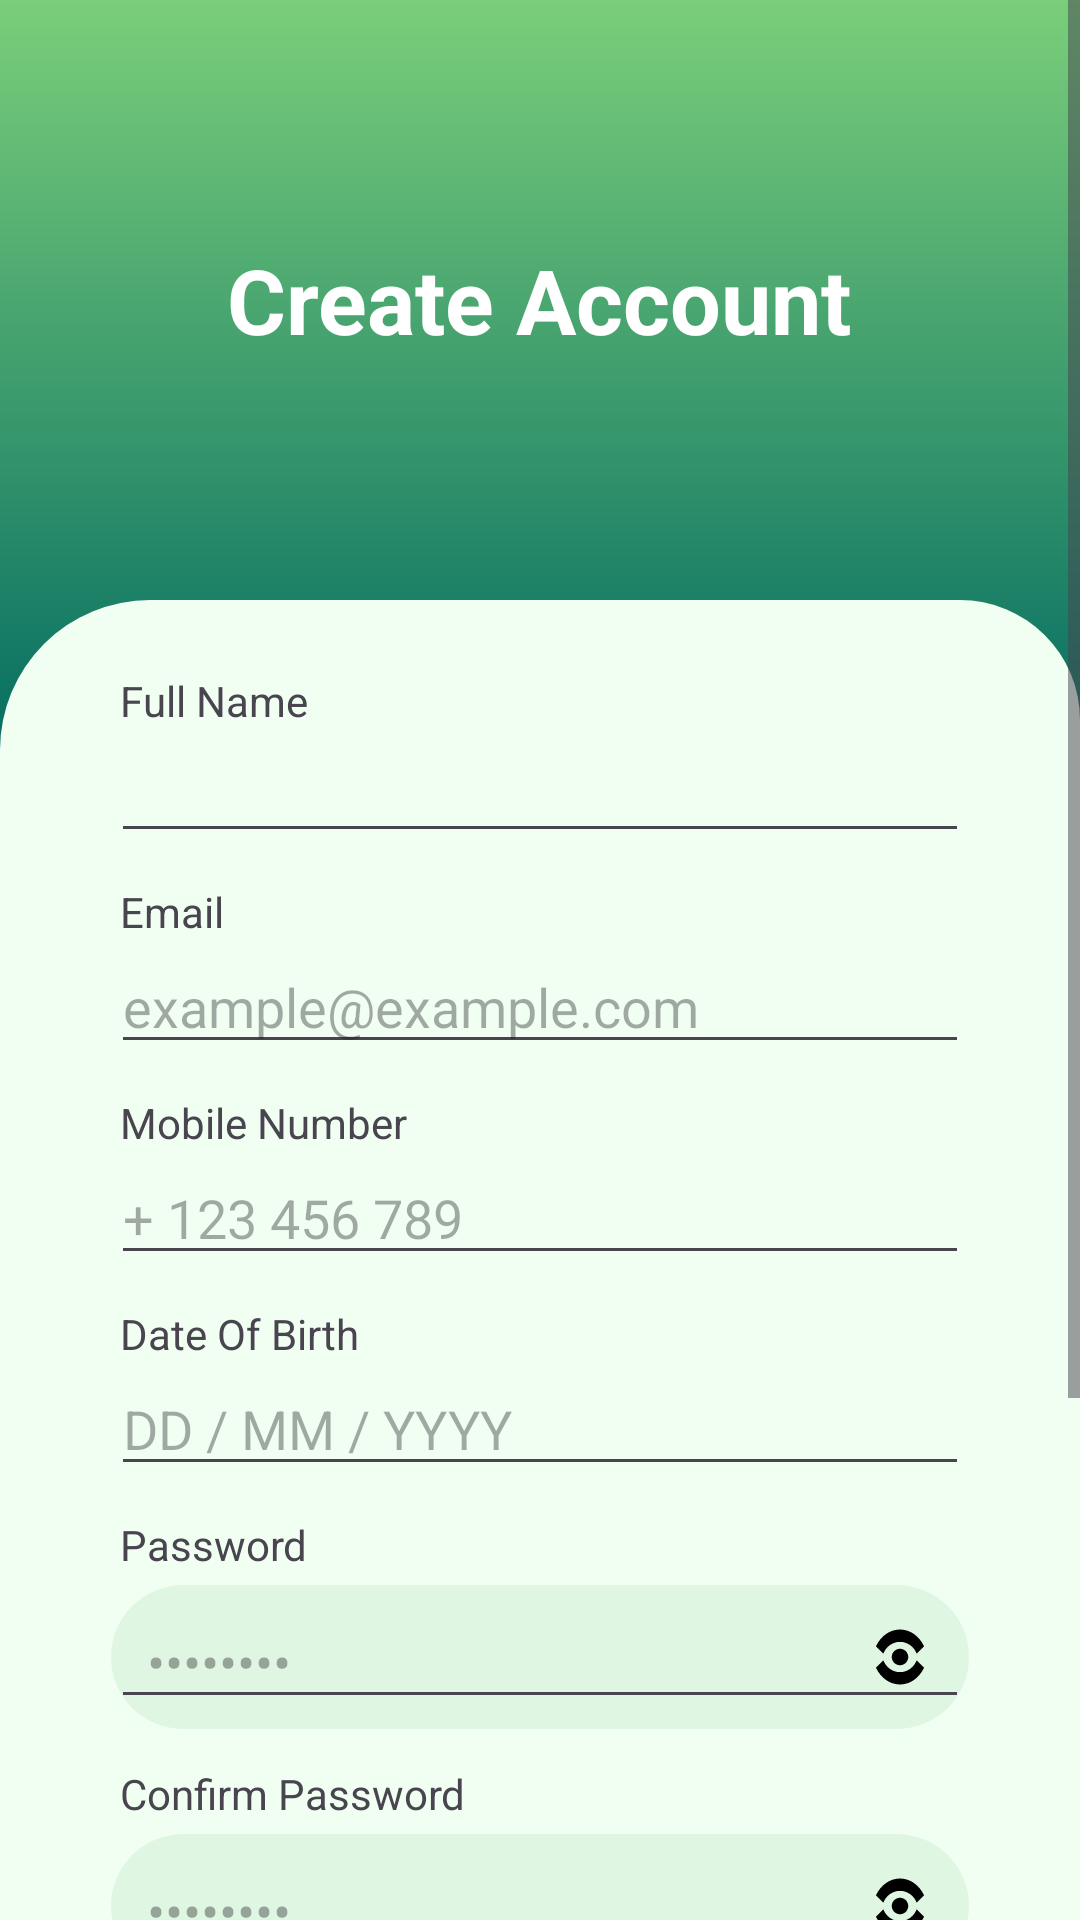

Produce the Android XML layout that renders to this screen, including the resource entries it uses.
<!-- AndroidManifest.xml: application theme Theme.Fin_alert -->
<!-- res/layout/activity_sign_up.xml -->
<?xml version="1.0" encoding="utf-8"?>
<ScrollView
    xmlns:android="http://schemas.android.com/apk/res/android"
    android:id="@+id/main"
    android:layout_width="match_parent"
    android:layout_height="match_parent"
    android:fillViewport="true"
    android:background="@drawable/green_gradient2">

    <LinearLayout
        android:layout_width="match_parent"
        android:layout_height="wrap_content"
        android:orientation="vertical">

        
        <LinearLayout
            android:layout_width="match_parent"
            android:layout_height="200dp"
            android:gravity="center">

            <TextView
                android:layout_width="wrap_content"
                android:layout_height="wrap_content"
                android:text="Create Account"
                android:textColor="@android:color/white"
                android:textSize="30sp"
                android:textStyle="bold"/>
        </LinearLayout>

        
        <LinearLayout
            android:layout_width="match_parent"
            android:layout_height="0dp"
            android:layout_weight="1"
            android:orientation="vertical"
            android:background="@drawable/card_bg"
            android:padding="24dp"
            android:gravity="center_horizontal">

            
            <TextView
                android:text="Full Name"
                android:layout_width="280dp"
                android:layout_height="wrap_content"/>

            <EditText
                android:id="@+id/etFullName"
                android:layout_width="286dp"
                android:layout_height="wrap_content"
                android:inputType="textPersonName"
                android:layout_marginBottom="10dp"/>

            
            <TextView
                android:text="Email"
                android:layout_width="280dp"
                android:layout_height="wrap_content"/>

            <EditText
                android:id="@+id/etEmail"
                android:layout_width="286dp"
                android:layout_height="wrap_content"
                android:hint="example@example.com"
                android:inputType="textEmailAddress"
                android:layout_marginBottom="10dp"/>

            
            <TextView
                android:text="Mobile Number"
                android:layout_width="280dp"
                android:layout_height="wrap_content"/>

            <EditText
                android:id="@+id/etPhone"
                android:layout_width="286dp"
                android:layout_height="wrap_content"
                android:hint="+ 123 456 789"
                android:inputType="phone"
                android:layout_marginBottom="10dp"/>

            
            <TextView
                android:text="Date Of Birth"
                android:layout_width="280dp"
                android:layout_height="wrap_content"/>

            <EditText
                android:id="@+id/etDob"
                android:layout_width="286dp"
                android:layout_height="wrap_content"
                android:hint="DD / MM / YYYY"
                android:inputType="none"
                android:focusable="false"
                android:clickable="true"
                android:cursorVisible="false"
                android:drawableEnd="@drawable/ic_goal"
                android:drawablePadding="8dp"
                android:layout_marginBottom="10dp"/>

            
            <TextView
                android:text="Password"
                android:layout_width="280dp"
                android:layout_height="wrap_content"
                android:layout_marginBottom="4dp"/>

            <RelativeLayout
                android:layout_width="286dp"
                android:layout_height="48dp"
                android:layout_marginBottom="12dp"
                android:background="@drawable/edittext_bg">

                <EditText
                    android:id="@+id/etPassword"
                    android:layout_width="match_parent"
                    android:layout_height="wrap_content"
                    android:hint="••••••••"
                    android:inputType="textPassword"
                    android:paddingStart="12dp"
                    android:paddingEnd="40dp"
                    android:layout_centerVertical="true"/>

                <ImageView
                    android:id="@+id/ivTogglePassword"
                    android:layout_width="22dp"
                    android:layout_height="22dp"
                    android:src="@drawable/ic_visibility"
                    android:layout_alignParentEnd="true"
                    android:layout_centerVertical="true"
                    android:layout_marginEnd="12dp"/>
            </RelativeLayout>

            
            <TextView
                android:text="Confirm Password"
                android:layout_width="280dp"
                android:layout_height="wrap_content"
                android:layout_marginBottom="4dp"/>

            <RelativeLayout
                android:layout_width="286dp"
                android:layout_height="48dp"
                android:layout_marginBottom="12dp"
                android:background="@drawable/edittext_bg">

                <EditText
                    android:id="@+id/etConfirmPassword"
                    android:layout_width="match_parent"
                    android:layout_height="wrap_content"
                    android:hint="••••••••"
                    android:inputType="textPassword"
                    android:paddingStart="12dp"
                    android:paddingEnd="40dp"
                    android:layout_centerVertical="true"/>

                <ImageView
                    android:id="@+id/ivToggleConfirm"
                    android:layout_width="22dp"
                    android:layout_height="22dp"
                    android:src="@drawable/ic_visibility"
                    android:layout_alignParentEnd="true"
                    android:layout_centerVertical="true"
                    android:layout_marginEnd="12dp"/>
            </RelativeLayout>

            
            <TextView
                android:layout_width="match_parent"
                android:layout_height="wrap_content"
                android:text="By continuing, you agree to\nTerms of Use and Privacy Policy."
                android:textSize="16sp"
                android:textColor="#6B7280"
                android:gravity="center"
                android:layout_marginTop="16dp"
                android:textStyle="bold"/>

            
            <Button
                android:id="@+id/btnLogin"
                android:layout_width="200dp"
                android:layout_height="50dp"
                android:text="Sign Up"
                android:textColor="@android:color/white"
                android:backgroundTint="#33D49C"
                android:layout_marginTop="30dp"
                android:textSize="16sp"
                android:textStyle="bold"/>

            <TextView
                android:id="@+id/tvLoginLink"
                android:layout_width="wrap_content"
                android:layout_height="wrap_content"
                android:text="Already have an account?  Log In"
                android:textSize="14sp"
                android:textColor="#6B7280"
                android:layout_marginTop="12dp"
                android:textStyle="bold"
                android:clickable="true"
                android:focusable="true"
                android:padding="8dp"/>

        </LinearLayout>

    </LinearLayout>

</ScrollView>
<!-- resources referenced by this layout -->
<resources>
  <!-- drawable card_bg (drawable) -->
  <?xml version="1.0" encoding="utf-8"?>
  <shape xmlns:android="http://schemas.android.com/apk/res/android">
      <solid android:color="#F1FFF3"/>
      <corners
          android:topLeftRadius="50dp"
          android:topRightRadius="40dp"/>
  </shape>
  <!-- drawable edittext_bg (drawable) -->
  <?xml version="1.0" encoding="utf-8"?>
  <shape xmlns:android="http://schemas.android.com/apk/res/android">
      <solid android:color="#DFF7E2"/>
      <corners android:radius="25dp"/>
  </shape>
  <!-- drawable green_gradient2 (drawable) -->
  <shape xmlns:android="http://schemas.android.com/apk/res/android">
  
      <gradient
          android:startColor="#7ACE7A"
          android:centerColor="#026B61"
          android:endColor="#038173"
          android:angle="270"
          android:centerY="0.4"/>
  
  </shape>
  <!-- drawable ic_goal (drawable) -->
  <?xml version="1.0" encoding="utf-8"?>
  <shape xmlns:android="http://schemas.android.com/apk/res/android">
      <solid android:color="#34D399"/>
      <shape android:shape="oval"/>
  </shape>
  <!-- drawable ic_visibility (drawable) -->
  <vector xmlns:android="http://schemas.android.com/apk/res/android"
      android:width="24dp"
      android:height="24dp"
      android:viewportWidth="24"
      android:viewportHeight="24">
  
      <path
          android:fillColor="#000000"
          android:pathData="M12 6.5C14.76 6.5 17.09 8.29 18.06 10.78L20.75 8.09C18.96 4.37 15.7 2 12 2 8.3 2 5.04 4.37 3.25 8.09L5.94 10.78C6.91 8.29 9.24 6.5 12 6.5zM12 17.5C9.24 17.5 6.91 15.71 5.94 13.22L3.25 15.91C5.04 19.63 8.3 22 12 22 15.7 22 18.96 19.63 20.75 15.91L18.06 13.22C17.09 15.71 14.76 17.5 12 17.5zM12 9C10.35 9 9 10.35 9 12 9 13.65 10.35 15 12 15 13.65 15 15 13.65 15 12 15 10.35 13.65 9 12 9z"/>
  </vector>
  <style name="Theme.Fin_alert" parent="Base.Theme.Fin_alert" />
  <style name="Base.Theme.Fin_alert" parent="Theme.Material3.DayNight.NoActionBar">
          
          
      </style>
</resources>
